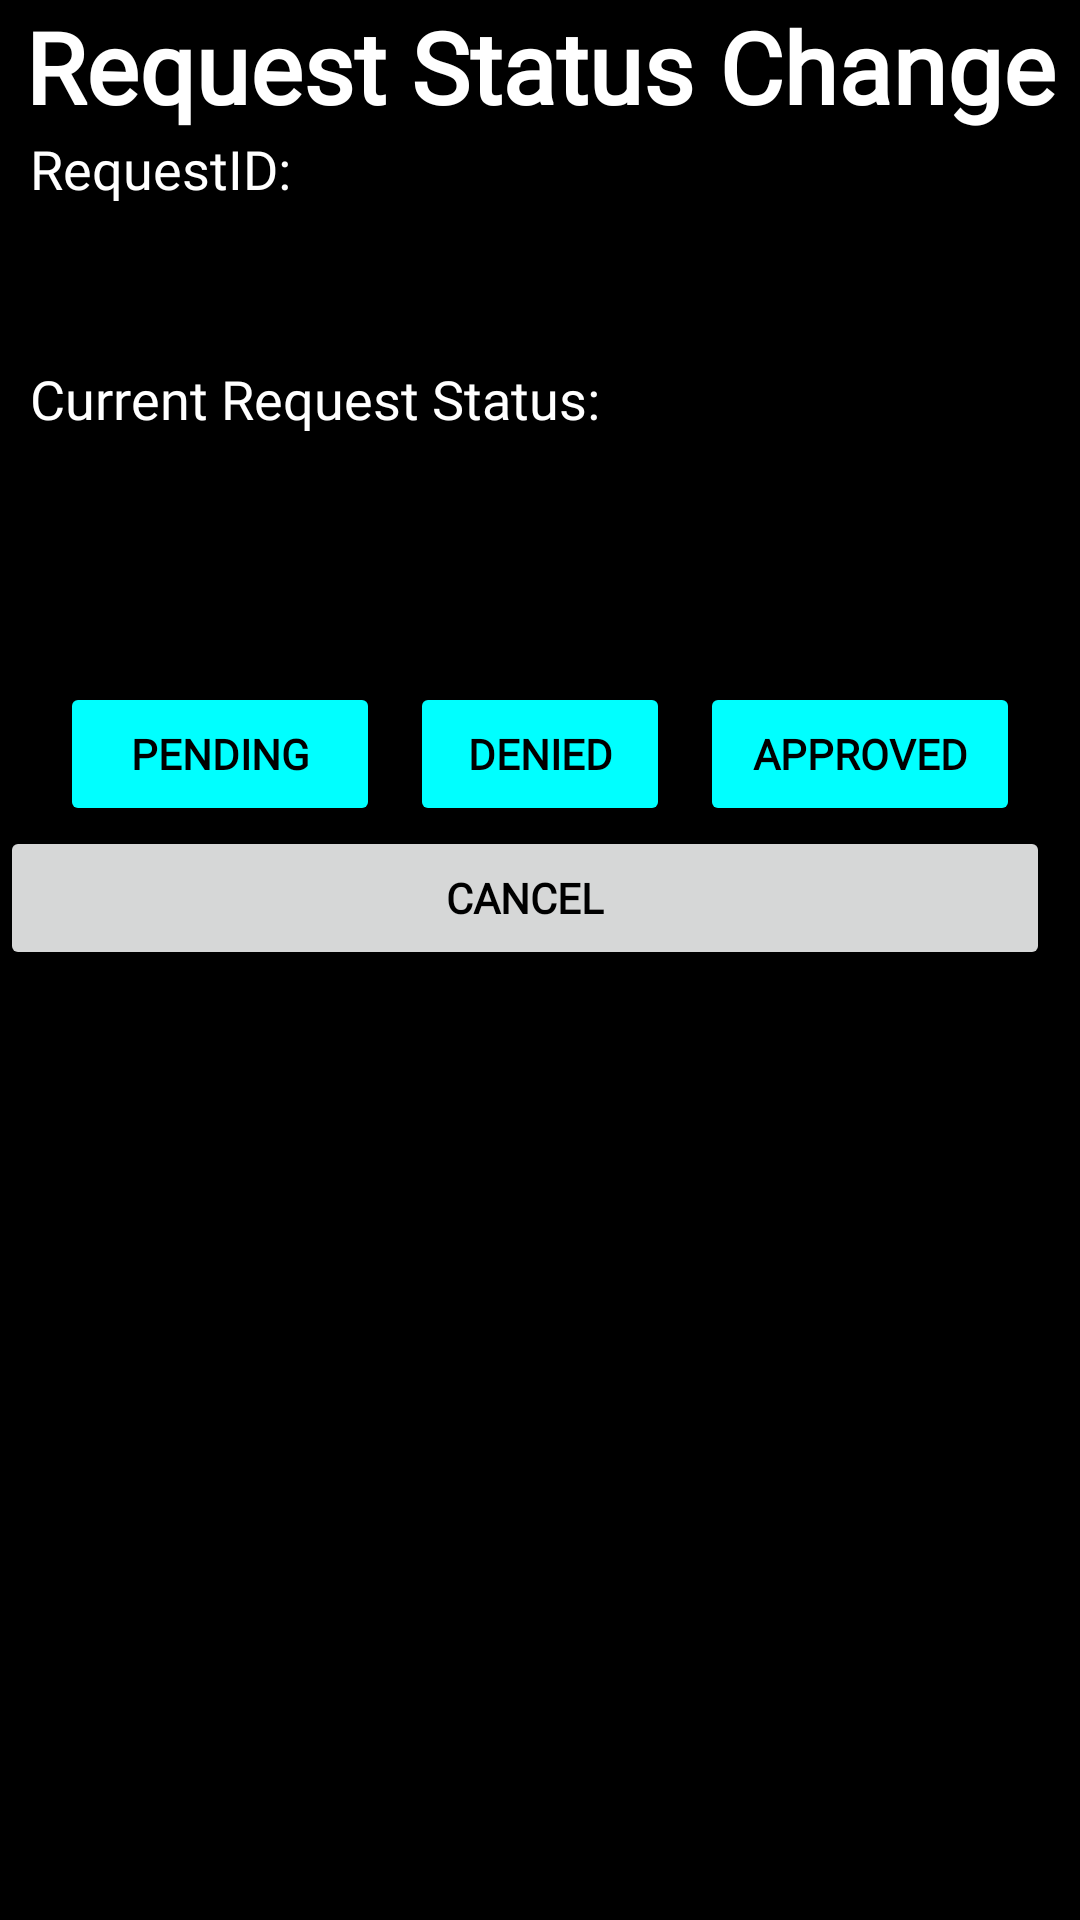

The Android layout XML behind this screen, and the referenced resources:
<!-- AndroidManifest.xml: application theme Theme.Byblos -->
<!-- res/layout/change_status.xml -->
<?xml version="1.0" encoding="utf-8"?>
<LinearLayout xmlns:android="http://schemas.android.com/apk/res/android"
    android:layout_width="match_parent"
    android:layout_height="match_parent"
    android:orientation="vertical"
    android:background="#000000">

    <TextView
        android:layout_width="match_parent"
        android:layout_height="wrap_content"
        android:id="@+id/title"
        android:text="Request Status Change"
        android:textAlignment="center"
        android:textSize="33dp"
        android:textStyle="bold"
        android:textColor="#FFFFFF"
        android:fontFamily="@font/advent_pro"/>

    <TextView
        android:layout_width="match_parent"
        android:layout_height="wrap_content"
        android:fontFamily="@font/advent_pro"
        android:textColor="#FFFFFF"
        android:layout_marginLeft="10sp"
        android:layout_marginRight="10sp"
        android:text="RequestID:"
        android:textSize ="18sp"/>

    <TextView
        android:id="@+id/etRequestID"
        android:layout_width="match_parent"
        android:layout_height="wrap_content"
        android:fontFamily="@font/advent_pro"
        android:textColor="#FFFFFF"
        android:layout_marginLeft="10sp"
        android:layout_marginRight="10sp"
        android:text=""
        android:textSize ="24sp"/>

    <Space
        android:layout_width="match_parent"
        android:layout_height="20dp" />

    <TextView
        android:layout_width="match_parent"
        android:layout_height="wrap_content"
        android:fontFamily="@font/advent_pro"
        android:textColor="#FFFFFF"
        android:layout_marginLeft="10sp"
        android:layout_marginRight="10sp"
        android:text="Current Request Status:"
        android:textSize ="18sp"/>

    <TextView
        android:id="@+id/etRequestStatus"
        android:layout_width="match_parent"
        android:layout_height="wrap_content"
        android:fontFamily="@font/advent_pro"
        android:textColor="#FFFFFF"
        android:layout_marginLeft="10sp"
        android:layout_marginRight="10sp"
        android:text=""
        android:textSize ="24sp"/>

    <Space
        android:layout_width="match_parent"
        android:layout_height="30dp" />

    <LinearLayout
        android:id= "@+id/LinL3"
        android:layout_marginTop="20sp"
        android:layout_width="match_parent"
        android:layout_height="wrap_content"
        android:orientation="horizontal"
        android:weightSum="3"
        android:paddingLeft="20dp"
        android:paddingRight="20dp">

        <Button
            android:id="@+id/btnPending"
            android:layout_width="match_parent"
            android:layout_height="match_parent"
            android:backgroundTint="#00FFFF"
            android:fontFamily="@font/advent_pro"
            
            android:text="pending"
            android:layout_weight="1"
            android:textColor="@color/black"
            android:textStyle="bold" />


        <Button
            android:id="@+id/btnDenied"
            android:layout_width="match_parent"
            android:layout_height="match_parent"
            android:backgroundTint="#00FFFF"
            android:fontFamily="@font/advent_pro"
            android:layout_marginLeft="10sp"
            android:layout_marginRight="10sp"
            android:text="denied"
            android:layout_weight="1"
            android:textColor="@color/black"
            android:textStyle="bold" />

        <Button
            android:id="@+id/btnApproved"
            android:layout_width="match_parent"
            android:layout_height="match_parent"
            android:backgroundTint="#00FFFF"
            android:fontFamily="@font/advent_pro"

            android:text="approved"
            android:layout_weight="1"
            android:textColor="@color/black"
            android:textStyle="bold" />

    </LinearLayout>

    <Button
        android:id="@+id/btnCancel"
        android:layout_width="match_parent"
        android:layout_height="wrap_content"
        android:fontFamily="@font/advent_pro"
        android:text="Cancel"
        android:layout_marginRight="10sp"
        android:textColor="@color/black"
        android:textStyle="bold" />

</LinearLayout>
<!-- resources referenced by this layout -->
<resources>
  <style name="Theme.Byblos" parent="Theme.MaterialComponents.DayNight.NoActionBar">
          
          <item name="colorPrimary">@color/teal_700</item>
          <item name="colorPrimaryVariant">@color/purple_700</item>
          <item name="colorOnPrimary">@color/white</item>
          
          <item name="colorSecondary">@color/teal_200</item>
          <item name="colorSecondaryVariant">@color/teal_700</item>
          <item name="colorOnSecondary">@color/black</item>
          
          <item name="android:statusBarColor" tools:targetApi="l">?attr/colorPrimaryVariant</item>
          
      </style>
  <!-- not gathered from this repository: default colours our renderer supplied (Android Studio template values) -->
  <color name="purple_700">#FF3700B3</color>
  <color name="teal_200">#FF03DAC5</color>
  <color name="teal_700">#FF018786</color>
  <color name="black">#FF000000</color>
  <color name="white">#FFFFFFFF</color>
</resources>
